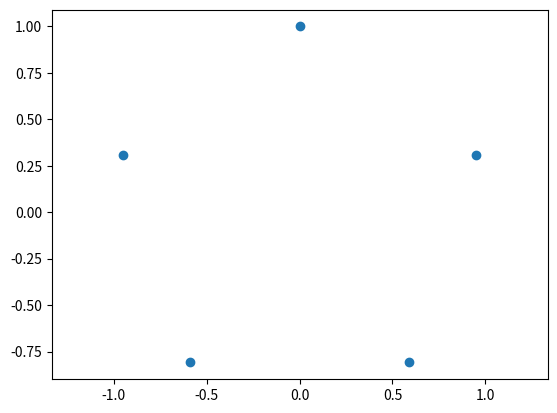

This chart was generated by the following Python code:
import numpy as np
import matplotlib.pyplot as plt


class ChaosGame:
    def __init__(self, n, r):
        """A chaos game object
        
        Parameters
        ----------
        n : int
            Number of sides
        r : float
            Ratio between two points 
        """
        assert isinstance(n, int), "n must be of type int"
        assert isinstance(r, float), "r must be of type float"

        assert n >= 3, "n must be larger or equal to 3"
        assert r > 0 and r < 1, "r must be between 0 and 1"

        self.n = n
        self.r = r

        self._generate_ngon()

    def _generate_ngon(self):
        """Generates the ngon for a given number of sides
        """
        theta = np.linspace(0, (np.pi * 2), self.n + 1)

        c = []

        for i in range(self.n):
            c1 = np.sin(theta[i])
            c2 = np.cos(theta[i])

            c.append([c1, c2])

        self.corners = c

    def plot_ngon(self):
        """Plots the ngon
        """
        plt.scatter(*zip(*self.corners))

        plt.axis("equal")
        plt.show()


game = ChaosGame(5, 0.5)

game.plot_ngon()
